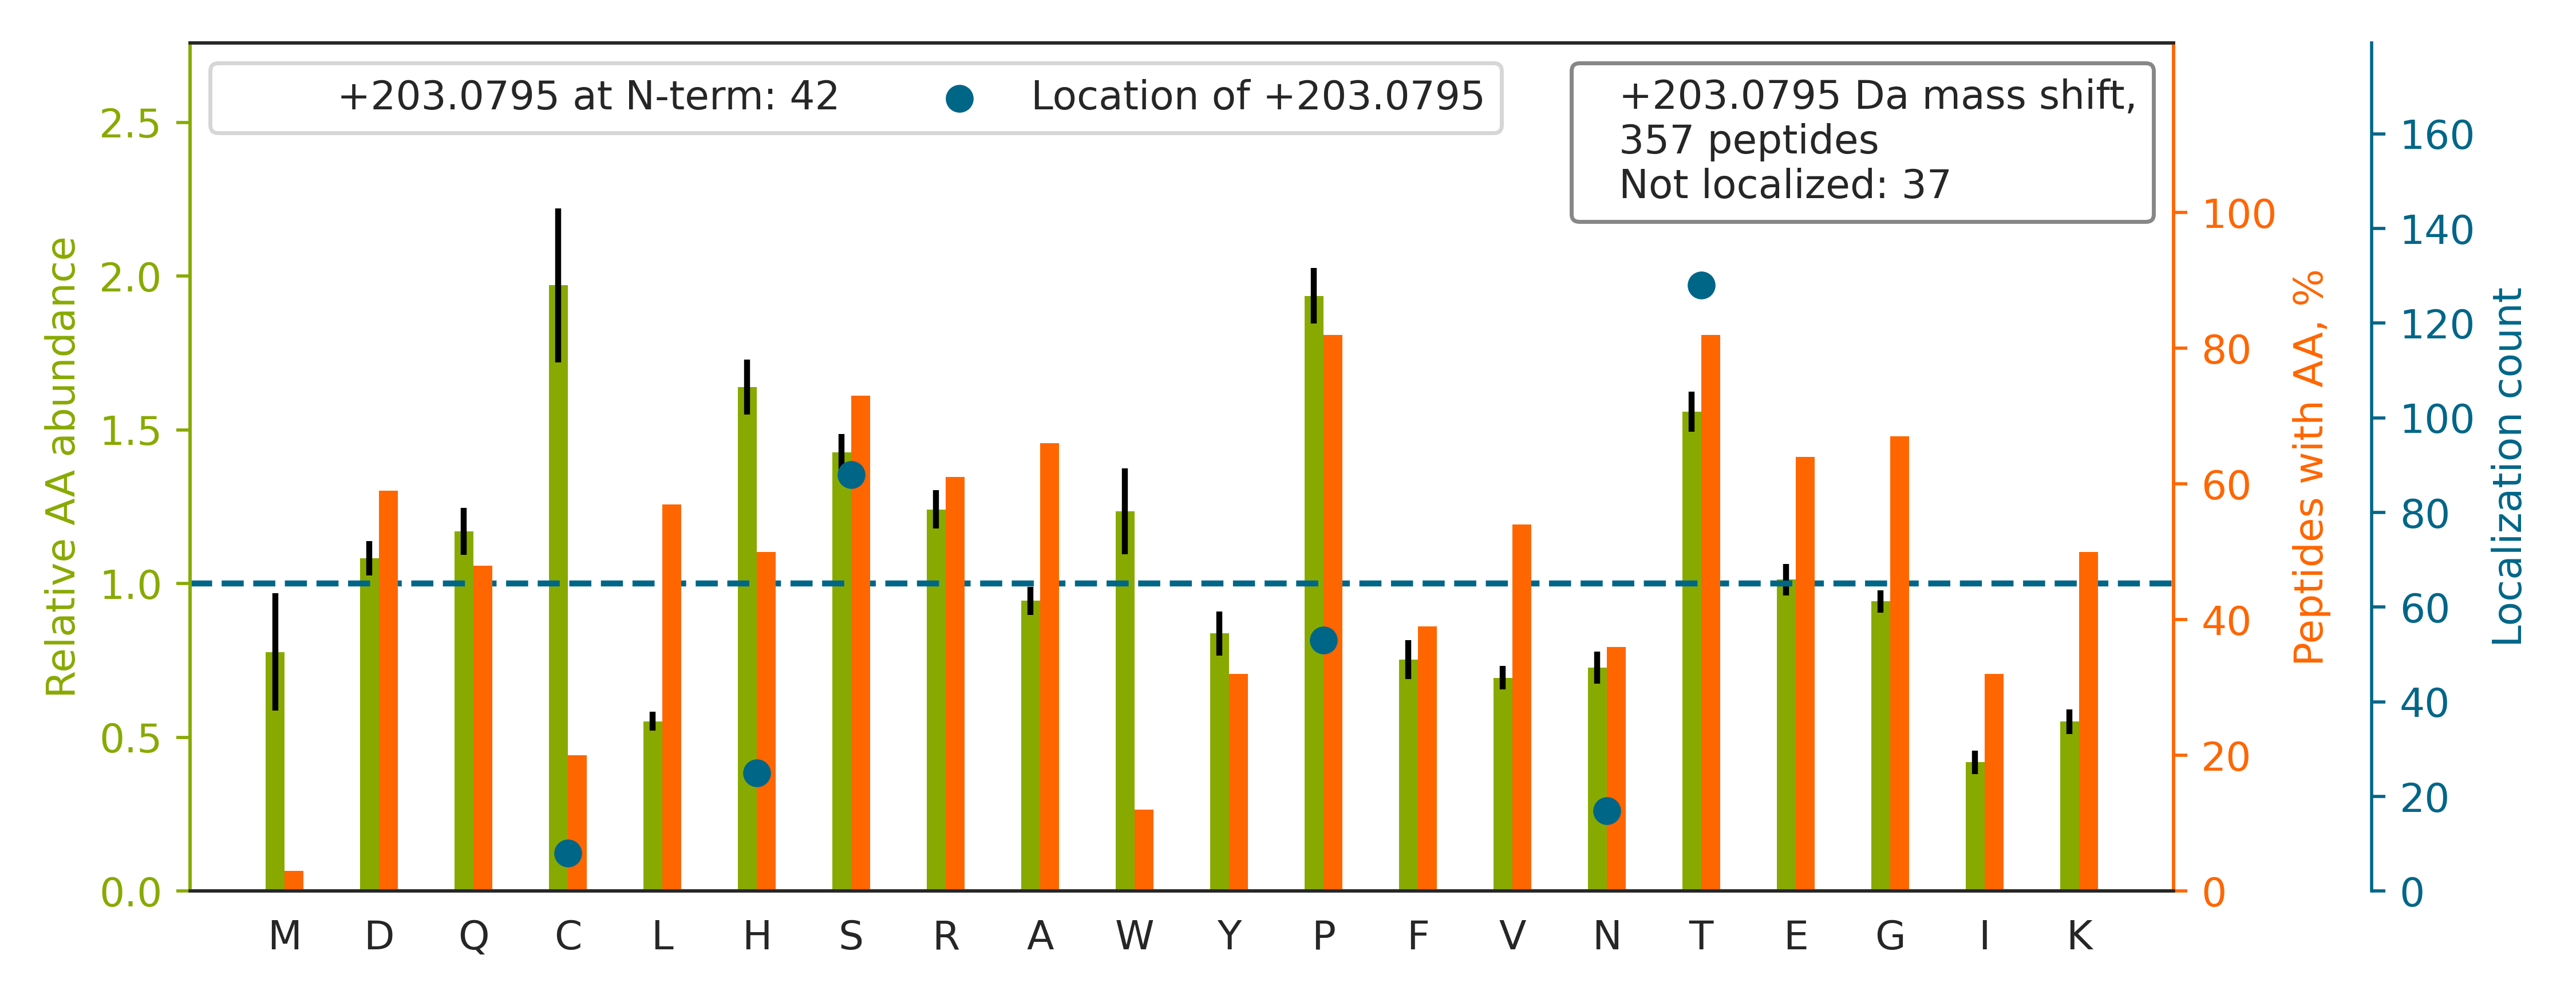

The data file committed next to this chart (first rows):
top isoform	localization score	spectrum
AGAGPS[+203]PAGDDVTFPEFLR	0.8371	140718_Yoshiki_HEK_T2KO_TCL_VVA050614_2h…
VADGGGAGGT[+203]FQPYLDTLR	0.272	140718_Yoshiki_HEK_T2KO_TCL_VVA050614_2h…
GS[+203]LGDSDGKHETVNQEEK	0.998	140718_Yoshiki_HEK_T2KO_TCL_VVA050614_2h…
AANAYGISDPSQISDPVKTQDVLPTSQGVDHK		140718_Yoshiki_HEK_T2KO_TCL_VVA050614_2h…
T[+203]CSENEFTCGYGLCIPK	0.9403	140718_Yoshiki_HEK_T2KO_TCL_VVA050614_2h…
KT[+203]CADSDFTCDNGHCIHER	0.8577	140718_Yoshiki_HEK_T2KO_TCL_VVA050614_2h…
VIGDTHASEVS[+203]QKPNTEK	0.994	140718_Yoshiki_HEK_T2KO_TCL_VVA050614_2h…
TCHPEYFQCTSGHCVHSELK		140718_Yoshiki_HEK_T2KO_TCL_VVA050614_2h…
EASAS[+203]AGPPILSGTCLTVDGHHHK	0.989	140718_Yoshiki_HEK_T2KO_TCL_VVA050614_2h…
DLN[+203]ISHINAATGTSASLVYR	0.9501	140718_Yoshiki_HEK_T2KO_TCL_VVA050614_2h…
EASITVSVLHGTH[+203]SGPSYTPVPGSTRPIR	0.4292	140718_Yoshiki_HEK_T2KO_TCL_VVA050614_2h…
VS[+203]HQGYSTEAEFEEPR	0.8246	140718_Yoshiki_HEK_T2KO_TCL_VVA050614_2h…
S[+203]LEHSEGPVGRDPAGPPDGGPDTEPR	1	140718_Yoshiki_HEK_T2KO_TCL_VVA050614_2h…
ATVT[+203]PGVEPGCAGHCSTYGHLCR	0.4487	140718_Yoshiki_HEK_T2KO_TCL_VVA050614_2h…
AGSPTAPVHDESLVGPVDPSSGQQS[+203]R	0.9902	140718_Yoshiki_HEK_T2KO_TCL_VVA050614_2h…
FGPPPTAS[+203]PGYSDEYEEDGFCQPYR	0.2208	140718_Yoshiki_HEK_T2KO_TCL_VVA050614_2h…
DGP[+203]TSSTNPEVTHDPCNYHSHAGAR	1	140718_Yoshiki_HEK_T2KO_TCL_VVA050614_2h…
SHPAS[+203]PSPPGPQASPVLPVSYR	0.09893	140718_Yoshiki_HEK_T2KO_TCL_VVA050614_2h…
TSGNQSHVDPGPTPIPH[+203]NSSSR	0.8829	140718_Yoshiki_HEK_T2KO_TCL_VVA050614_2h…
QDCSQSTCSSH[+203]QITCSNGQCIPSEYR	0.3729	140718_Yoshiki_HEK_T2KO_TCL_VVA050614_2h…
ALGTHVIHSTHTLPLT[+203]VTSQQGVK	0.9199	140718_Yoshiki_HEK_T2KO_TCL_VVA050614_2h…
LGPTHSP[+203]NHNFQDDYHEDGFCQPYR	0.9394	140718_Yoshiki_HEK_T2KO_TCL_VVA050614_2h…
QHTVTTT[+203]TKGENFTETDVK	0.5159	140718_Yoshiki_HEK_T2KO_TCL_VVA050614_2h…
LGNTISSLFGGGTTPDAK		140718_Yoshiki_HEK_T2KO_TCL_VVA050614_2h…
AMQGT[+203]EVGQTDQTDSTGGPAFLSK	0.5337	140718_Yoshiki_HEK_T2KO_TCL_VVA050614_2h…
STDQVIKPVNVGALSK		140718_Yoshiki_HEK_T2KO_TCL_VVA050614_2h…
GARPS[+203]GEPGCSCAQPAAEVAAPGWAQVR	0.9329	140718_Yoshiki_HEK_T2KO_TCL_VVA050614_2h…
IT[+203]VVDALHEIPVK	1	140718_Yoshiki_HEK_T2KO_TCL_VVA050614_2h…
LAANDLQGCAVATGP[+203]YHPIWTGR	0.8373	140718_Yoshiki_HEK_T2KO_TCL_VVA050614_2h…
S[+203]NENSEVITPGFPPNHDQGEQYEHNR	0.9433	140718_Yoshiki_HEK_T2KO_TCL_VVA050614_2h…
T[+203]AEGGHQTIPGHEQDHTAVPTDQTGGR	0.1134	140718_Yoshiki_HEK_T2KO_TCL_VVA050614_2h…
T[+203]CAESDFVCNNGQCVPSR	0.9728	140718_Yoshiki_HEK_T2KO_TCL_VVA050614_2h…
LAT[+203]AAPGEKPPAPLQFHLLR	0.9836	140718_Yoshiki_HEK_T2KO_TCL_VVA050614_2h…
GC[+203]LYQTCQQNQFTCQNGR	0.9989	140718_Yoshiki_HEK_T2KO_TCL_VVA050614_2h…
T[+203]CGPSSFSCPGTHVCVPER	0.9717	140718_Yoshiki_HEK_T2KO_TCL_VVA050614_2h…
LYGS[+203]AGPPPTGEEDTAEKDEL	0.9996	140718_Yoshiki_HEK_T2KO_TCL_VVA050614_2h…
SHSSGS[+203]VLPLGELEGR	0.9285	140718_Yoshiki_HEK_T2KO_TCL_VVA050614_2h…
AAAS[+203]ESNNYMNHVAK	0.9964	140718_Yoshiki_HEK_T2KO_TCL_VVA050614_2h…
SAVEIAPTQVT[+203]ETDECR	0.968	140718_Yoshiki_HEK_T2KO_TCL_VVA050614_2h…
LASN[+203]HLTCEGDPTNEPPTEQCGLFSFPCK	0.8116	140718_Yoshiki_HEK_T2KO_TCL_VVA050614_2h…
LH[+203]DQSIGTQQWEHSPLGELCPPGSHR	0.9984	140718_Yoshiki_HEK_T2KO_TCL_VVA050614_2h…
GLP[+203]APTAEAAFGLGAAAAPTSATR	0.9766	140718_Yoshiki_HEK_T2KO_TCL_VVA050614_2h…
GAPNKEETPATESP[+203]DTGLYYHR	0.93	140718_Yoshiki_HEK_T2KO_TCL_VVA050614_2h…
S[+203]DESASCAYPTCFPLTQFTCNNGR	0.9666	140718_Yoshiki_HEK_T2KO_TCL_VVA050614_2h…
S[+203]ATAGSEGGFLAPEYR	0.7959	140718_Yoshiki_HEK_T2KO_TCL_VVA050614_2h…
LVSGMQHPGSAGGVYET[+203]TQHFIDIK	0.5158	140718_Yoshiki_HEK_T2KO_TCL_VVA050614_2h…
FFDEN[+203]ESPVDPQHGSK	0.6746	140718_Yoshiki_HEK_T2KO_TCL_VVA050614_2h…
C[+203]GGPGCGGLVTVAHNAWQK	1	140718_Yoshiki_HEK_T2KO_TCL_VVA050614_2h…
T[+203]CRPDQFECEDGSCIHGSR	0.9062	140718_Yoshiki_HEK_T2KO_TCL_VVA050614_2h…
AP[+203]VPTGEVYFADSFDR	0.9923	140718_Yoshiki_HEK_T2KO_TCL_VVA050614_2h…
TVTTVET[+203]QNLEGLHHDGQFCHKPCPPGER	0.7695	140718_Yoshiki_HEK_T2KO_TCL_VVA050614_2h…
AAHDPPALATAPDGTPP[+203]RLPFR	0.9251	140718_Yoshiki_HEK_T2KO_TCL_VVA050614_2h…
QP[+203]DGTPGGSGAAVAPAAGQGSHSR	0.9968	140718_Yoshiki_HEK_T2KO_TCL_VVA050614_2h…
AAYST[+203]GGCLHTCSR	0.9227	140718_Yoshiki_HEK_T2KO_TCL_VVA050614_2h…
LQYCDET[+203]VPVTFDPHTEFLGPQK	0.4847	140718_Yoshiki_HEK_T2KO_TCL_VVA050614_2h…
TANGLAGH[+203]EGWTIALPGR	0.7138	140718_Yoshiki_HEK_T2KO_TCL_VVA050614_2h…
LWS[+203]MVTEEERPTTAAGTNLHR	0.8196	140718_Yoshiki_HEK_T2KO_TCL_VVA050614_2h…
GQDST[+203]IAASEQQVAAR	0.9321	140718_Yoshiki_HEK_T2KO_TCL_VVA050614_2h…
VVPKPVVAPTLS[+203]VVQTEGSR	0.8057	140718_Yoshiki_HEK_T2KO_TCL_VVA050614_2h…
WKCDGDNDCLDNS[+203]DEAPALCHQHTCPSDR	0.8076	140718_Yoshiki_HEK_T2KO_TCL_VVA050614_2h…
... 297 more rows
